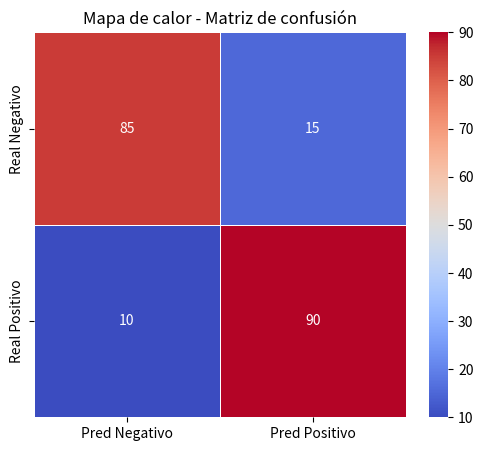

Recreate this plot in Python.
import seaborn as sns
import matplotlib.pyplot as plt
import numpy as np
import pandas as pd

# 10. Catplot para variables categóricas con ajuste de orden:
# Usa el dataset exercise.
# Convierte la columna de duración y tipo de ejercicio a arrays.
# Crea un catplot de tipo stripplot para observar la dispersión de 
# duración en diferentes tipos de ejercicio.
# Ajusta el orden de categorías y el ancho de puntos.

# Simular matriz de confusión
conf_matrix = np.array([[85, 15],
                        [10, 90]])

df_conf = pd.DataFrame(
    conf_matrix,
    index=["Real Negativo", "Real Positivo"],
    columns=["Pred Negativo", "Pred Positivo"]
)

print(conf_matrix)

plt.figure(figsize=(6,5))

sns.heatmap(
    df_conf,
    annot=True,
    fmt="d",
    cmap="coolwarm",
    linewidths=0.5
)

plt.title("Mapa de calor - Matriz de confusión")
plt.show()